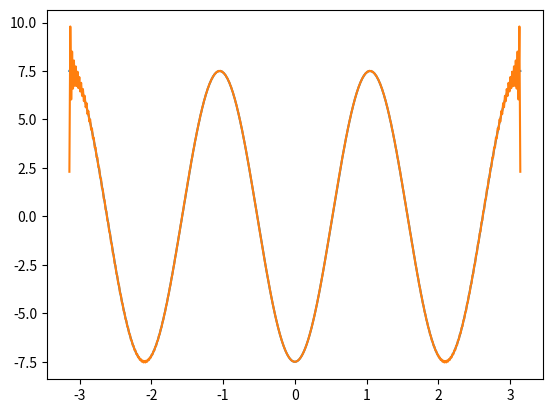

Reproduce this figure in Python.
import numpy as np

import matplotlib.pyplot as plt

ndiv = 500
wavenumber = 3
amplitude = 2.5
phase = np.pi / 2

period = 2 * np.pi

phi, dphi = np.linspace(-period / 2, period / 2, ndiv, retstep=True, endpoint=True)
wave = amplitude * np.cos(wavenumber * phi + phase)

kappa = np.fft.fftfreq(ndiv, dphi)[: ndiv // 2 + 1]

wave_hat = np.fft.rfft(wave)

dwave_hat = 1j * kappa * wave_hat * period

dwave = np.fft.irfft(dwave_hat)

plt.plot(phi, -amplitude * wavenumber * np.sin(wavenumber * phi + phase))
plt.plot(phi, dwave)
